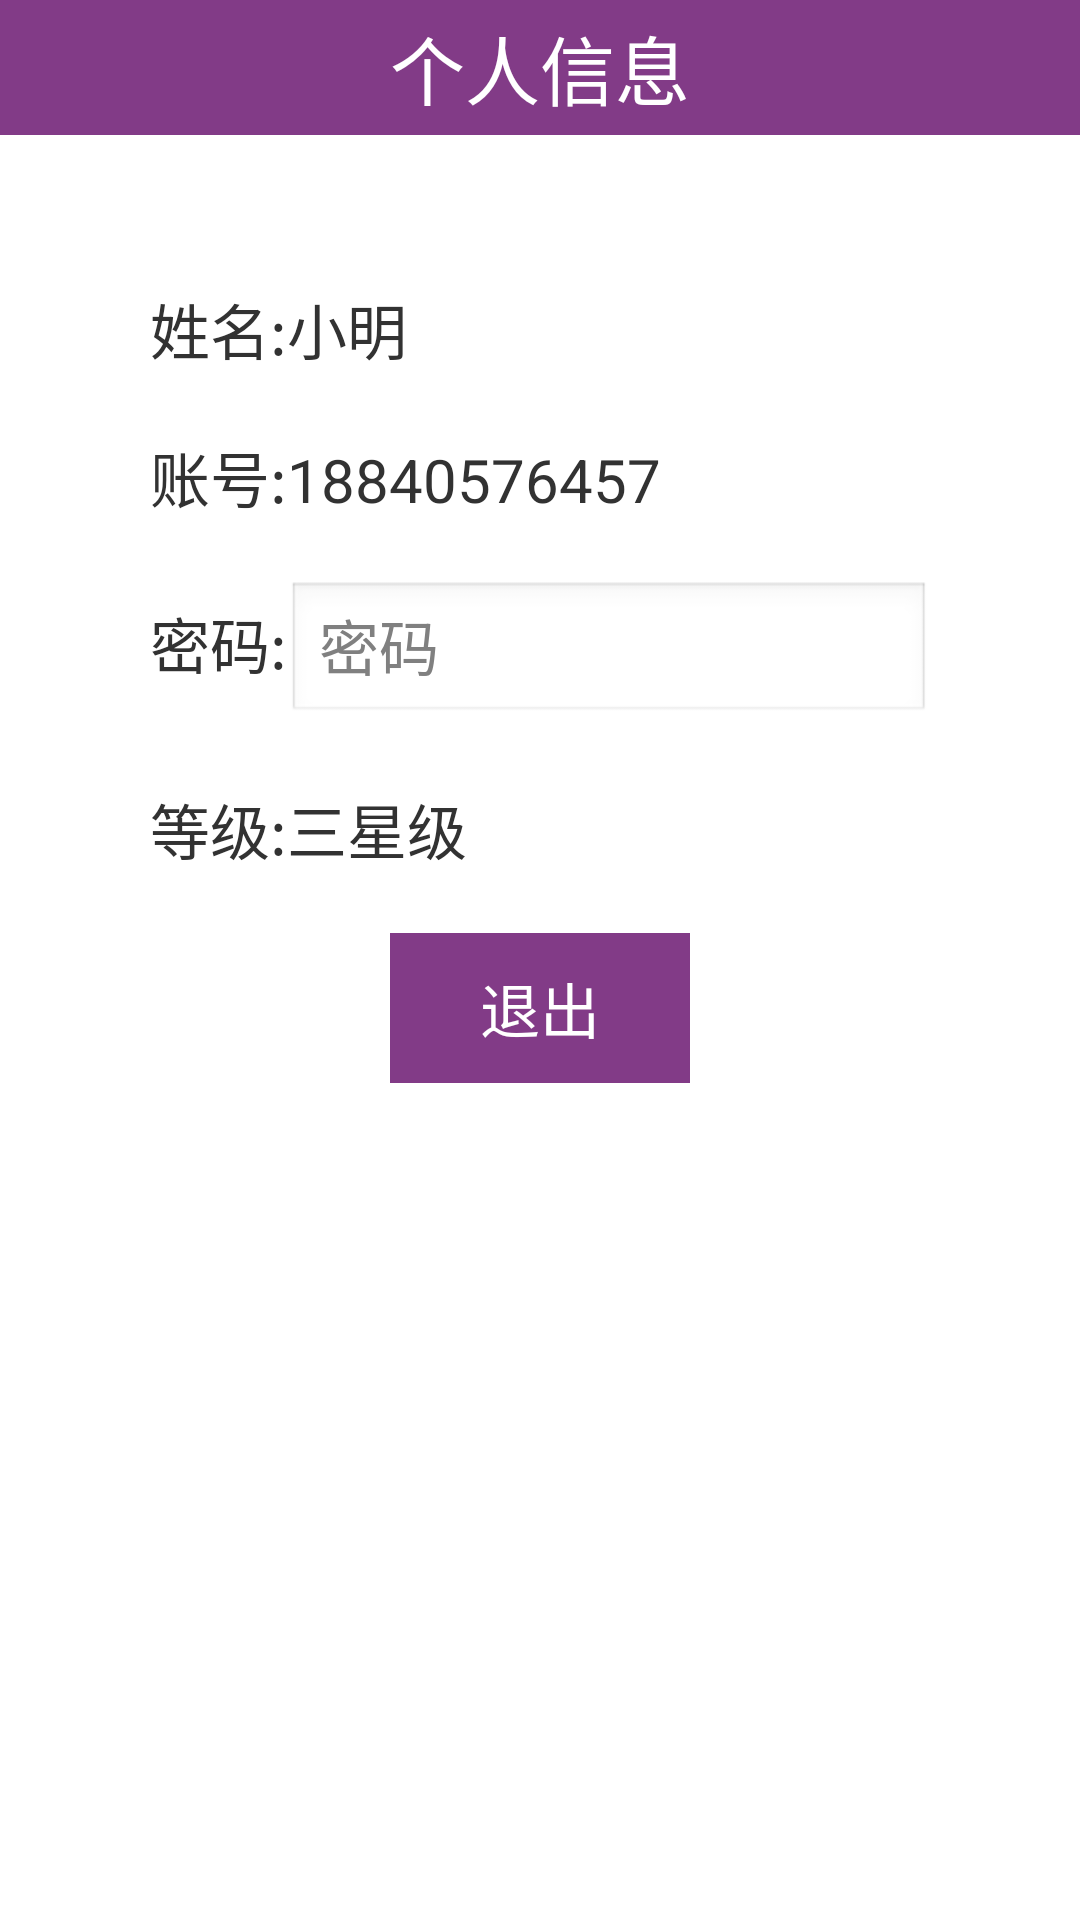

Produce the Android XML layout that renders to this screen, including the resource entries it uses.
<!-- AndroidManifest.xml: application theme LauncherTheme -->
<!-- res/layout/activity_user_information.xml -->
<RelativeLayout xmlns:android="http://schemas.android.com/apk/res/android"
    xmlns:tools="http://schemas.android.com/tools" android:layout_width="match_parent"
    android:layout_height="match_parent"
    android:background="@color/white">

    <RelativeLayout
        android:id="@+id/rl_top"
        android:layout_width="match_parent"
        android:layout_height="@dimen/topBar"
        android:background="@color/red">
        <ImageView
            android:id="@+id/iv_back"
            android:layout_width="30dp"
            android:layout_height="30dp"
            android:layout_centerVertical="true"
            android:background="@drawable/back_icon"/>
        <TextView
            android:layout_width="wrap_content"
            android:layout_height="wrap_content"
            android:text="@string/title"
            android:textSize="@dimen/action_bar_text_size"
            android:textColor="@color/white"
            android:layout_centerInParent="true"/>
    </RelativeLayout>

    <TableLayout
        android:id="@+id/tl_information"
        android:layout_width="260dp"
        android:layout_height="wrap_content"
        android:layout_marginTop="50dp"
        android:layout_below="@id/rl_top"
        android:layout_centerInParent="true"
        android:stretchColumns="1">
        <TableRow>
            <TextView
                android:layout_height="wrap_content"
                android:layout_width="wrap_content"
                android:text="@string/real_name"
                android:textSize="@dimen/charSize"/>
            <TextView
                android:id="@+id/tv_real_name"
                android:layout_height="wrap_content"
                android:layout_width="wrap_content"
                android:text="小明"
                android:textSize="@dimen/charSize"/>
        </TableRow>
        <TableRow
            android:paddingTop="20dp">
            <TextView
                android:layout_height="wrap_content"
                android:layout_width="wrap_content"
                android:text="@string/account"
                android:textSize="@dimen/charSize"/>
            <TextView
                android:id="@+id/tv_account"
                android:layout_height="wrap_content"
                android:layout_width="wrap_content"
                android:text="18840576457"
                android:textSize="@dimen/charSize"/>

        </TableRow>
        <TableRow
            android:paddingTop="20dp">
            <TextView
                android:layout_height="wrap_content"
                android:layout_width="wrap_content"
                android:text="@string/password"
                android:textSize="@dimen/charSize"/>
            <EditText
                android:id="@+id/edt_password"
                android:layout_height="wrap_content"
                android:layout_width="wrap_content"
                android:inputType="textPassword"
                android:hint="密码"
                android:editable="false"
                android:textSize="@dimen/charSize"/>

        </TableRow>
        <TableRow
            android:paddingTop="20dp">
            <TextView
                android:layout_height="wrap_content"
                android:layout_width="wrap_content"
                android:text="@string/grade"
                android:textSize="@dimen/charSize"/>
            <TextView
                android:id="@+id/tv_grade"
                android:layout_height="wrap_content"
                android:layout_width="wrap_content"
                android:text="三星级"
                android:textSize="@dimen/charSize"/>

        </TableRow>
    </TableLayout>

    <Button
        android:id="@+id/btn_exit"
        android:layout_width="100dp"
        android:layout_height="50dp"
        android:layout_below="@id/tl_information"
        android:layout_marginTop="20dp"
        android:background="@color/red"
        android:textColor="@color/white"
        android:text="@string/exit"
        android:textSize="@dimen/charSize"
        android:layout_centerHorizontal="true"/>


</RelativeLayout>
<!-- resources referenced by this layout -->
<resources>
  <color name="red">#823B87</color>
  <color name="white">#FFFFFFFF</color>
  <dimen name="action_bar_text_size">25sp</dimen>
  <dimen name="charSize">20sp</dimen>
  <dimen name="topBar">45dp</dimen>
  <string name="account">账号:</string>
  <string name="exit">退出</string>
  <string name="grade">等级:</string>
  <string name="password">密码:</string>
  <string name="real_name">姓名:</string>
  <string name="title">个人信息</string>
  <style name="LauncherTheme" parent="@style/AppTheme">
          <item name="android:windowBackground">@*android:color/transparent</item>
          <item name="android:windowIsTranslucent">true</item>
          <item name="android:windowContentOverlay">@null</item>
          <item name="android:colorBackgroundCacheHint">@null</item>
      </style>
  <style name="AppTheme" parent="@style/BaseAppTheme">
          <item name="android:checkboxStyle">@style/CCPCheckBox</item>
          <item name="android:buttonStyle">@style/BaseButtonStyle</item>
          <item name="android:buttonStyleToggle">@style/BaseToggleButtonStyle</item>
          <item name="android:windowContentOverlay">@null</item>
          <item name="android:autoCompleteTextViewStyle">@style/BaseAutoCompleteTextViewStyle</item>
          <item name="android:editTextStyle">@style/BaseEditTextStyle</item>
          <item name="android:listViewStyle">@style/BaseListViewStyle</item>
          <item name="android:radioButtonStyle">@style/BaseRadioButtonStyle</item>
          <item name="android:textViewStyle">@style/BaseTextViewStyle</item>
          <item name="android:fadingEdge">none</item>
          <item name="android:fadingEdgeLength">0.0dip</item>
          <item name="attrBgSelectedLetter">@drawable/icon_list_fastscroll_selected_bg</item>
      </style>
  <style name="BaseAppTheme" parent="@android:style/Theme.Light.NoTitleBar" />
  <style name="CCPCheckBox" parent="@android:style/Widget.CompoundButton.CheckBox">
          <item name="android:background">@drawable/ccp_checkbox_btn</item>
          <item name="android:button">@null</item>
      </style>
  <style name="BaseButtonStyle" parent="@android:style/Widget.Button" />
  <style name="BaseToggleButtonStyle" parent="@android:style/Widget.Button.Toggle" />
  <style name="BaseAutoCompleteTextViewStyle" parent="@android:style/Widget.AutoCompleteTextView" />
  <style name="BaseEditTextStyle" parent="@android:style/Widget.EditText" />
  <style name="BaseListViewStyle" parent="@android:style/Widget.ListView">
          <item name="android:divider">@color/list_divider</item>
          <item name="android:dividerHeight">@dimen/list_divider_height</item>
      </style>
  <style name="BaseRadioButtonStyle" parent="@android:style/Widget.CompoundButton.RadioButton" />
  <style name="BaseTextViewStyle" parent="@android:style/Widget.TextView" />
  <color name="list_divider">#ffdadada</color>
</resources>
